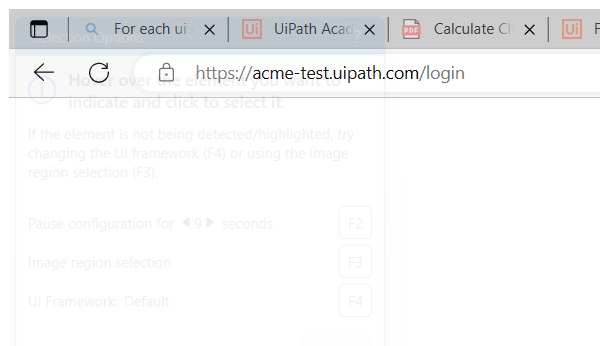
Task: Robotic Enterprise Framework
Workflow: CloseAllApplications

Step 1: Close Window 'msedge.exe Page Expired' in window 'Page Expired' (msedge.exe)
